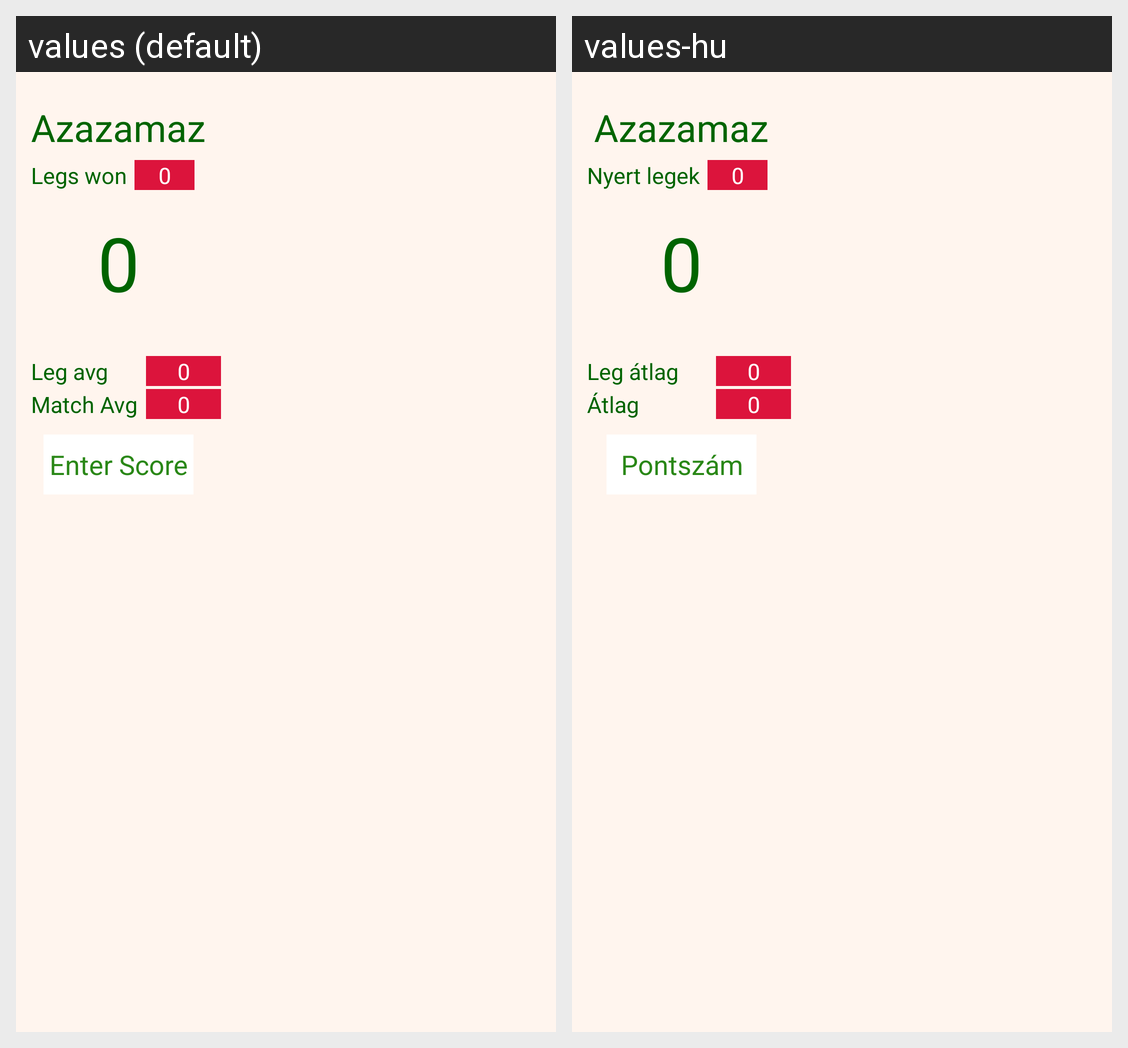

The Android screen above is rendered under two locales of the same app. Produce the string resources it draws, with the default and per-locale values.
Android screen res/layout/scoreboard_layout.xml rendered under 2 locales, left to right: values (default), values-hu. Device: Nexus 5 (rendered at 1080×1920; each locale shown at half size, 540×960, under a caption strip naming it); theme AppTheme.
Strings drawn on this screen, with the default value and each locale's value (text and hints the layout hard-codes, and strings that could not be matched under every locale, appear in the picture but are not listed):

playerName_str
  values: Azazamaz
  values-hu: Azazamaz

legs_won_str
  values: Legs won
  values-hu: Nyert legek

initNumb_str
  values: 0
  values-hu: 0

leg_avg
  values: Leg avg
  values-hu: Leg átlag

match_avg
  values: Match Avg
  values-hu: Átlag

enter_score
  values: Enter Score
  values-hu: Pontszám
